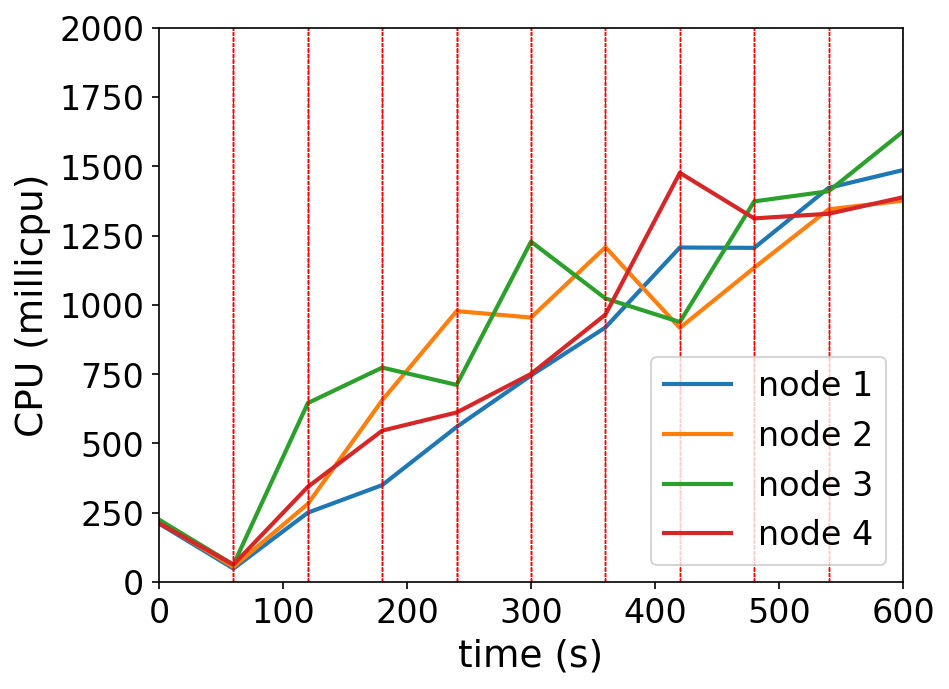

The table this chart was drawn from, first rows:
timestamp, ppgcc-m02_pod_amount, ppgcc-m02_memory, ppgcc-m02_cpu, ppgcc-m03_pod_amount, ppgcc-m03_memory, ppgcc-m03_cpu, ppgcc-m04_pod_amount, ppgcc-m04_memory, ppgcc-m04_cpu, ppgcc-m05_pod_amount, ppgcc-m05_memory, ppgcc-m05_cpu
0, 10, 1060076, 211152142, 10, 1055648, 217535535, 10, 1062344, 225294151, 10, 1062860, 212372099
60, 10, 1064300, 48739663, 10, 1058552, 54673859, 10, 1064456, 62540852, 10, 1068272, 62987365
120, 3, 1008728, 250427331, 8, 1046672, 282247183, 26, 1269188, 645873141, 3, 1014812, 343550649
180, 8, 1054532, 349986560, 14, 1121800, 655896238, 9, 1095476, 773774412, 9, 1076720, 546298952
240, 9, 1071428, 559827134, 9, 1081408, 977635087, 13, 1132832, 711415856, 9, 1067612, 611859853
300, 9, 1086404, 745538647, 12, 1115464, 954239482, 9, 1130852, 1228206092, 10, 1094012, 751049036
360, 9, 1083104, 918626000, 9, 1131568, 1208018789, 9, 1095872, 1023221110, 13, 1128332, 964984412
420, 10, 1098756, 1207012918, 10, 1093684, 916907368, 10, 1107884, 938161588, 10, 1149980, 1476380228
480, 10, 1109844, 1205683429, 10, 1110052, 1134033161, 10, 1121876, 1373380880, 10, 1118620, 1312053446
540, 10, 1116840, 1422226488, 10, 1116580, 1344889877, 10, 1117256, 1410013281, 10, 1120924, 1328652243
600, 10, 1118816, 1486345738, 10, 1113568, 1375881611, 10, 1139960, 1625438267, 10, 1126072, 1388275071
